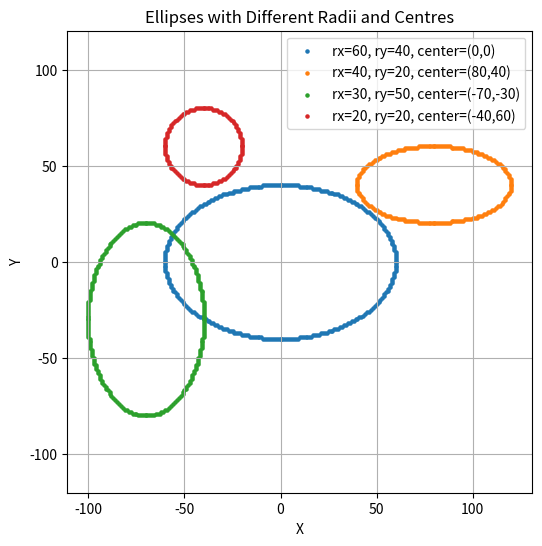

Here is the Python script that generated this plot:
import matplotlib.pyplot as plt

def plot_ellipse_points(xc, yc, x, y, xes, yes):
    points = [
        ( xc + x, yc + y),
        ( xc - x, yc + y),
        ( xc + x, yc - y),
        ( xc - x, yc - y)
    ]
    for px, py in points:
        xes.append(px)
        yes.append(py)

def midpoint_ellipse(rx, ry, xc=0, yc=0):
    rx2 = rx * rx
    ry2 = ry * ry

    x = 0
    y = ry

    xes, yes = [], []

    #Region 1
    p1 = ry2 - rx2 * ry + 0.25 * rx2
    plot_ellipse_points(xc, yc, x, y, xes, yes)

    while (2 * ry2 * x) <= (2 * rx2 * y):
        x += 1
        if p1 < 0:
            p1 += 2 * ry2 * x + ry2
        else:
            y -= 1
            p1 += 2 * ry2 * x + ry2 - 2 * rx2 * y
        plot_ellipse_points(xc, yc, x, y, xes, yes)

    #Region 2
    p2 = (ry2 * (x + 0.5)**2) + (rx2 * (y - 1)**2) - (rx2 * ry2)

    while y > 0:
        if p2 > 0:
            y -= 1
            p2 += rx2 - 2 * rx2 * y
        else:
            x += 1
            y -= 1
            p2 += 2 * ry2 * x + rx2 - 2 * rx2 * y
        plot_ellipse_points(xc, yc, x, y, xes, yes)

    return xes, yes
    
def draw_multiple_ellipses(ellipses):
    plt.figure(figsize=(6, 6))

    for rx, ry, xc, yc in ellipses:
        xes, yes = midpoint_ellipse(rx, ry, xc, yc)
        plt.scatter(xes, yes, s=5, label=f"rx={rx}, ry={ry}, center=({xc},{yc})")

    plt.title("Ellipses with Different Radii and Centres")
    plt.xlabel("X")
    plt.ylabel("Y")
    plt.axis("equal")
    plt.grid(True)
    plt.legend()
    plt.show()
    
ellipses = [
    (60, 40, 0, 0),
    (40, 20, 80, 40),
    (30, 50, -70, -30),
    (20, 20, -40, 60)
]

draw_multiple_ellipses(ellipses)